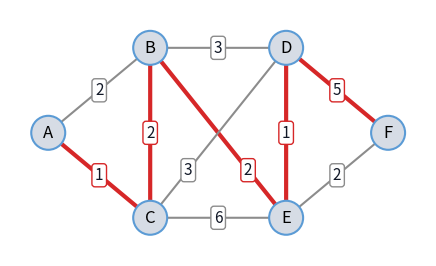
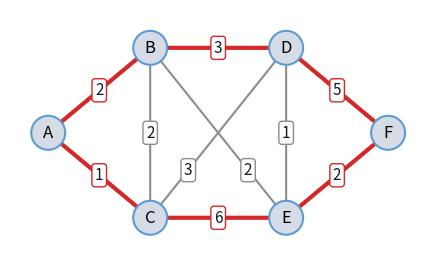
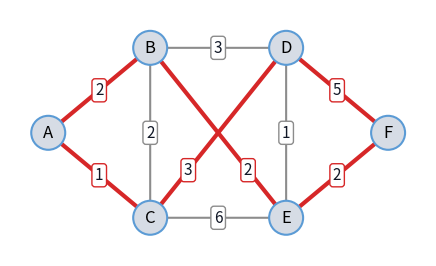
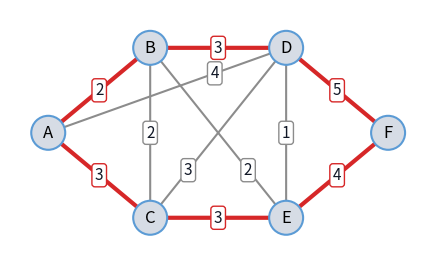

The script that saved these images, in order:
# ---
# jupyter:
#   jupytext:
#     text_representation:
#       extension: .py
#       format_name: percent
#       format_version: '1.3'
#       jupytext_version: 1.19.5
#   kernelspec:
#     display_name: Python 3 (ipykernel)
#     language: python
#     name: python3
# ---

# %% [markdown]
# ---
# description: "Why some optimization problems (shortest path, maximum flow, LO) can be solved quickly while others (TSP, ILO in general) apparently cannot, and how heuristics such as 2-opt find good solutions for them."
# thumbnail: null
# ---
# # Lecture 11: Complexity and Heuristics
#
# [![Open In Colab](images/colab-badge.svg)](https://colab.research.google.com/github/UvA-SSO/simopt-lecture-notes/blob/main/notebooks/lecture11_complexity-heuristics.ipynb)

# %% [markdown]
# In the previous notebooks we solved the
# [shortest path](lecture11_shortest-path.ipynb) and
# [maximum flow](lecture11_maximum-flow.ipynb) problems with fast exact algorithms,
# while for the [traveling salesman problem](lecture11_tsp.ipynb) we only found an
# exact algorithm that tries all tours, which takes far too long for large
# instances. Complexity theory is about the running times of algorithms, and it
# explains this difference. It also tells us what to expect in practice: whether a
# solver will find the optimal solution of a large instance, or whether a heuristic
# is the better choice. In the second part of this notebook we continue with the TSP
# example and solve it with a heuristic, the 2-opt heuristic.
#
# **Learning outcomes**
#
# On completion of this notebook, you will be able to:
#
# - explain the difference between polynomial and non-polynomial running-time
#   growth, and why it matters in practice;
# - classify the problems of this course as belonging to P or being NP-complete,
#   and explain the practical consequence of that classification;
# - explain why LO is efficiently solvable in practice although the simplex method
#   is not polynomial;
# - distinguish metaheuristics from problem-specific heuristics;
# - apply the 2-opt heuristic by hand, and explain the difference between a local
#   and a global optimum.

# %% [markdown]
# ## Running Time
#
# The running time of an algorithm depends on the size of the instance, for example
# the number of nodes $n$ of a network. We count the number of basic operations the
# algorithm performs as a function of $n$, and are only interested in how fast it
# grows. Some examples from this lecture:
#
# - [Dijkstra's algorithm](lecture11_shortest-path.ipynb) repeats its loop $n$ times
#   and looks at no more than $n$ nodes per repetition, so it takes about $n^2$
#   operations;
# - [trying all tours](lecture11_tsp.ipynb) of a TSP means checking
#   $(n - 1)!$ tours, which takes about $n!$ operations.
#
# A precise count, for example $c \cdot n(n - 1)/2$ operations with $c$ the number
# of operations to update one node, does not matter much: for large $n$, the term
# $n^2$ determines the growth. We write that the running time is $O(n^2)$, "of the
# order $n^2$". An algorithm is **polynomial** if its running time is $O(n^k)$ for
# some fixed power $k$, and **non-polynomial** otherwise, for example if it grows
# like $2^n$ or $n!$.
#
# The difference is huge, as [](#tbl-complexity-growth) shows.
#
# :::{table} Values of polynomial and non-polynomial functions.
# :label: tbl-complexity-growth
#
# | $n$ | $\log_2 n$ | $n \log_2 n$ | $n^2$ | $n^5$ | $2^n$ | $n!$ |
# |---|---|---|---|---|---|---|
# | 1 | 0 | 0 | 1 | 1 | 2 | 1 |
# | 5 | 2.32 | 11.6 | 25 | 3125 | 32 | 120 |
# | 10 | 3.32 | 33.2 | 100 | $10^5$ | 1024 | $3.6 \cdot 10^6$ |
# | 20 | 4.32 | 86.4 | 400 | $3.2 \cdot 10^6$ | $1.0 \cdot 10^6$ | $2.4 \cdot 10^{18}$ |
# | 50 | 5.64 | 282 | 2500 | $3.1 \cdot 10^8$ | $1.1 \cdot 10^{15}$ | $3.0 \cdot 10^{64}$ |
# | 100 | 6.64 | 664 | $10^4$ | $10^{10}$ | $1.3 \cdot 10^{30}$ | $9.3 \cdot 10^{157}$ |
# | 1000 | 9.97 | 9966 | $10^6$ | $10^{15}$ | $1.1 \cdot 10^{301}$ | $4.0 \cdot 10^{2567}$ |
# :::
#
# Suppose a computer performs a billion ($10^9$) operations per second. An algorithm
# with $n^5$ operations then solves an instance with $n = 100$ in 10 seconds. An
# algorithm with $2^n$ operations takes about $4 \cdot 10^{13}$ years for the same
# instance, thousands of times the age of the universe, and one with $n!$
# operations takes even longer: there are only about $10^{80}$ atoms in the
# universe. Faster computers do not help much. If computer power doubles every two
# years, as Moore's law roughly says, a $2^n$ algorithm can handle one extra node
# every two years. A quantum computer could at best take the square root of these
# numbers for some problems, which still leaves $\sqrt{100!} \approx 3 \cdot 10^{78}$.

# %% [markdown]
# (p-np-complete)=
# ## P and NP-Complete
#
# Researchers try to find polynomial algorithms for every problem. For some problems
# they succeeded, and proved that the algorithm always finds an optimal solution.
# For other problems, such as the TSP, hundreds of researchers have looked for a
# polynomial algorithm for decades without success. Based on the running time of the
# best known exact algorithm, there are, roughly speaking, two classes of problems.
#
# - **P** is the class of problems for which a polynomial exact algorithm is known.
#   Optimal solutions can be found even for large instances. Examples are the
#   transportation problem, the shortest path problem, the maximum flow problem,
#   the product-mix problem and LO in general.
# - **NP-complete** problems are problems for which no fast exact algorithm is
#   known. Large instances are solved with [heuristics](#heuristics), or with
#   solvers that may need a very long time to prove optimality. Examples are the
#   knapsack problem, machine scheduling, set covering, the TSP and ILO in general.
#
# The name NP-complete needs some explanation. Formally, these classes are defined
# for yes-or-no questions, such as "is there a tour of length at most 16?". A
# question is in P if the answer can be computed in polynomial time. It is in NP
# if a "yes" can be checked in polynomial time once someone hands you a solution:
# given a tour, it is easy to check that it visits all cities and has length at most
# 16, even though finding such a tour may be hard. An NP-complete problem is a
# problem in NP that is at least as hard as every other problem in NP: every problem
# in NP can be translated into it in polynomial time. So if one NP-complete problem
# could be solved in polynomial time, all problems in NP could. An optimization
# problem is called NP-complete when its yes-or-no version is.
#
# For the modeling in this course, this means that adding integer variables to an LO
# model can change a problem that solves in a second into one that a solver cannot
# finish. [Solvers and How to Help Them](lecture10_solvers.ipynb) shows how to
# help a solver in that case.
#
# :::{note} Complexity of Linear Optimization
# The simplex method, invented by Dantzig for solving LO problems, works very well
# in practice, even for very large problems. However, it is possible to construct
# problems for which its running time is not polynomial in the size, so the simplex
# method is not a polynomial algorithm. In the 1980s, interior-point methods were
# developed that solve LO problems in polynomial time, which proves that LO is in P.
# Solvers offer both methods.
# :::

# %% [markdown]
# ## How to Win a Million Dollars
#
# Whether NP-complete problems can be solved in polynomial time is an open question,
# known as "P versus NP". It is one of the seven Millennium Prize Problems, for each
# of which the Clay Mathematics Institute offers US$1 million. To win, do one of the
# following:
#
# 1. find a polynomial exact algorithm for an NP-complete problem, or
# 2. prove that no polynomial exact algorithm exists for an NP-complete problem.
#
# Most researchers believe that the second statement is true, but nobody has proved
# it. Of the seven Millennium Prize Problems, only the Poincaré conjecture has been
# solved so far, by Grigori Perelman in 2003.

# %% [markdown]
# :::{note} Consequences for Artificial General Intelligence
# Artificial general intelligence (AGI) is AI at the level of humans. Training an AI
# model means searching a huge space of possible models for a good one, an
# optimization problem. If P ≠ NP, as most researchers believe, there is no fast
# exact algorithm for the hardest of these problems, whatever the computing power.
# At the size of the problems that "human-level" AI would need to solve, finding the
# best model may then be computationally intractable, in the same sense as the TSP.
# This is one argument for skepticism about how soon AGI will be reached.
# :::

# %% [markdown]
# :::{exercise}
# :label: ex-complexity-time
#
# A computer performs $10^9$ operations per second. For each of the running times
# $n^2$, $n^5$, $2^n$ and $n!$, what is the largest instance size $n$ that can be
# solved within one hour? Use Python to find out.
# :::

# %% [markdown]
# (heuristics)=
# ## Heuristics
#
# For NP-complete problems such as the TSP, no fast exact algorithm is known. A
# heuristic does not aim for the optimum but for a near-optimal solution in a
# reasonable amount of time. There are two types:
#
# - **Metaheuristics** are not specific to one problem. Examples are local search,
#   evolutionary algorithms, tabu search and simulated annealing. They still need
#   some tailoring to the problem at hand, for example a definition of which
#   solutions are "close" to each other.
# - **Problem-specific heuristics** use the structure of one problem. For common
#   problems there is a lot of literature on them. The nearest neighbor and 2-opt
#   heuristics for the TSP, below, are examples.
#
# Before using a heuristic, ask whether you need the optimal solution at all, and
# how much worse than optimal a solution may be. A heuristic usually gives no
# guarantee about how far its solution is from the optimum, so it can be hard to
# tell whether a solution is good enough. Comparing heuristics on the same
# instances, or with a lower bound such as the value of an LO relaxation, helps.

# %% [markdown]
# ## The Nearest Neighbor Heuristic
#
# A natural way to build a tour is to always go to the closest city you have not
# visited yet. This is the **nearest neighbor heuristic**. It builds a tour $T$, a
# list of nodes, one node at a time:
#
# - **Start:** choose a start node $s$, and let $T = (s)$.
# - **While** $T$ does not contain all nodes:
#   - add to the end of $T$ the unvisited node nearest to the last node of $T$.
# - Return from the last node of $T$ to $s$.
#
# Each step looks at no more than $n$ nodes, and there are $n$ steps, so the running
# time is about $n^2$: the heuristic is fast even for many cities.
#
# ### Example
#
# We continue with the example of
# [Traveling Salesman Problem](lecture11_tsp.ipynb), with the same distances and the
# same function `tour_length` as there. A missing edge has distance $\infty$.

# %%
import math

import matplotlib.pyplot as plt
from matplotlib.patches import Circle, FancyArrowPatch

distance = {
    ("A", "B"): 2,
    ("A", "C"): 1,
    ("B", "C"): 2,
    ("B", "D"): 3,
    ("B", "E"): 2,
    ("C", "D"): 3,
    ("C", "E"): 6,
    ("D", "E"): 1,
    ("D", "F"): 5,
    ("E", "F"): 2,
}


def edge_length(i, j):
    """Distance between i and j, infinite if there is no edge."""
    return distance.get((i, j), distance.get((j, i), math.inf))


def tour_length(tour):
    """Total distance of a tour (list of nodes) back to its start."""
    return sum(edge_length(i, j) for i, j in zip(tour, tour[1:] + tour[:1]))


print("length of tour ABDFEC:", tour_length(["A", "B", "D", "F", "E", "C"]))

# %% tags=["hide-input"]
# colors that read on the light and the dark site theme
NODE_FILL, NODE_EDGE = "#d6dce5", "#5b9bd5"
EDGE_COLOR, TEXT_COLOR = "#8c8c8c", "#111827"
NODE_RADIUS = 0.2


def draw_graph(
    positions,
    arcs,
    highlight=(),
    highlight_color="#d62728",
    directed=True,
    both_ways=(),
    label_at=None,
    node_notes=None,
    cut_x=None,
    figsize=(6, 3.2),
):
    """Draw a graph with a number (label) on every arc.

    positions: node -> (x, y)
    arcs: (i, j) -> label; both_ways: arcs drawn with an arrow at both ends
    highlight: arcs drawn thick in highlight_color
    label_at: (i, j) -> position of the label along the arc (default 0.5)
    node_notes: node -> (text, dx, dy) for a box next to the node
    cut_x: x-coordinate of a vertical line that marks a cut

    The background is transparent and every text sits on its own box, so
    the figure reads the same in the light and the dark site theme.
    """
    label_at = label_at or {}
    node_notes = node_notes or {}
    fig, ax = plt.subplots(figsize=figsize, dpi=150)
    fig.patch.set_alpha(0)
    ax.patch.set_alpha(0)
    for (i, j), label in arcs.items():
        (x1, y1), (x2, y2) = positions[i], positions[j]
        on = (i, j) in highlight or (not directed and (j, i) in highlight)
        color = highlight_color if on else EDGE_COLOR
        style = "-"
        if directed:
            style = "<|-|>" if (i, j) in both_ways else "-|>"
        # start and end the arc at the border of the node circles
        length = math.hypot(x2 - x1, y2 - y1)
        dx = (x2 - x1) / length * NODE_RADIUS
        dy = (y2 - y1) / length * NODE_RADIUS
        arrow = FancyArrowPatch(
            (x1 + dx, y1 + dy),
            (x2 - dx, y2 - dy),
            arrowstyle=style,
            mutation_scale=14,
            color=color,
            lw=3 if on else 1.5,
            shrinkA=0,
            shrinkB=0,
        )
        ax.add_patch(arrow)
        t = label_at.get((i, j), 0.5)
        ax.text(
            x1 + t * (x2 - x1),
            y1 + t * (y2 - y1),
            str(label),
            ha="center",
            va="center",
            fontsize=11,
            color=TEXT_COLOR,
            bbox={"boxstyle": "round,pad=0.2", "fc": "white", "ec": color},
        )
    for node, (x, y) in positions.items():
        circle = Circle(
            (x, y), NODE_RADIUS, fc=NODE_FILL, ec=NODE_EDGE, lw=1.5, zorder=3
        )
        ax.add_patch(circle)
        ax.text(x, y, node, ha="center", va="center", fontsize=12, zorder=4)
    for node, (text, dx, dy) in node_notes.items():
        x, y = positions[node]
        ax.text(
            x + dx,
            y + dy,
            text,
            ha="center",
            va="center",
            fontsize=11,
            color=highlight_color,
            fontweight="bold",
            bbox={
                "boxstyle": "round,pad=0.2",
                "fc": "white",
                "ec": highlight_color,
            },
        )
    xs = [x for x, _ in positions.values()]
    ys = [y for _, y in positions.values()]
    if cut_x is not None:
        ax.plot(
            [cut_x, cut_x],
            [min(ys) - 0.4, max(ys) + 0.4],
            color="#d62728",
            lw=3,
        )
    ax.set_xlim(min(xs) - 0.45, max(xs) + 0.45)
    ax.set_ylim(min(ys) - 0.45, max(ys) + 0.45)
    ax.set_aspect("equal")
    ax.axis("off")
    plt.show()


def tour_edges(tour):
    """The edges of a tour given as a list of nodes."""
    return {(tour[k], tour[(k + 1) % len(tour)]) for k in range(len(tour))}


# %% tags=["remove-cell"] label="tsp-nearest"
positions = {
    "A": (0, 1),
    "B": (1.2, 2),
    "C": (1.2, 0),
    "D": (2.8, 2),
    "E": (2.8, 0),
    "F": (4, 1),
}
# the edges B-E and C-D cross in the middle: move their labels apart
crossing_labels = {("B", "E"): 0.72, ("C", "D"): 0.28}
greedy_path = ["A", "C", "B", "E", "D", "F"]
draw_graph(
    positions,
    distance,
    highlight=set(zip(greedy_path, greedy_path[1:])),
    directed=False,
    label_at=crossing_labels,
)

# %% [markdown]
# Starting in A, the heuristic goes:
#
# - from A to C (distance 1; B would be 2);
# - from C to B (distance 2; D would be 3 and E 6);
# - from B to E (distance 2; D would be 3);
# - from E to D (distance 1; F would be 2);
# - from D to F (distance 5), the only unvisited node left.
#
# Now the tour has to return from F to A, but there is no edge between F and A
# ([](#fig-tsp-nearest)). The heuristic did not find a tour at all, while the
# network does have tours, for example the one of length 15 found in the
# [previous notebook](lecture11_tsp.ipynb).
#
# :::{figure} #tsp-nearest
# :label: fig-tsp-nearest
#
# The nearest neighbor heuristic from A visits A, C, B, E, D and F (red), and then
# needs the edge from F back to A, which does not exist.
# :::

# %% [markdown]
# ### Nearest Neighbor in Python
#
# The function follows the algorithm above. We run it from every start node.


# %%
def nearest_neighbor(nodes, start):
    """Tour built by the nearest neighbor heuristic from start."""
    tour = [start]
    while len(tour) < len(nodes):
        unvisited = [x for x in nodes if x not in tour]
        nearest = min(unvisited, key=lambda x: edge_length(tour[-1], x))
        tour.append(nearest)
    return tour


nodes = ["A", "B", "C", "D", "E", "F"]
for start in nodes:
    nn_tour = nearest_neighbor(nodes, start)
    print("".join(nn_tour), "length", tour_length(nn_tour))

# %% [markdown]
# ### When the Heuristic Breaks Down
#
# From every start node, the heuristic ends up with a tour that needs a missing
# edge. The reason is node F: it has only two edges, D-F and E-F, so every tour
# enters and leaves F through D and E: it has D, F and E next to each other. The
# nearest neighbor heuristic never looks ahead. It visits D and E right after each
# other, because the edge D-E is so short, and then at most one of them can be next
# to F in the tour. If missing edges are replaced by a very large distance, the
# heuristic does find a tour, but a very long one.
#
# The same thing happens in a milder form in many instances. Going to the nearest
# city is cheap in the beginning, but the cities that were skipped remain and have
# to be visited at the end, often with long detours, and the last step back to the
# start can be long too. The nearest neighbor heuristic is therefore mostly used to
# find an initial tour, which a local search heuristic such as 2-opt then improves.
#
# :::{exercise}
# :label: ex-tsp-nearest
#
# Apply the nearest neighbor heuristic to [](#fig-tsp-distances), starting in A.
# When two nodes are equally near, choose the one that comes first in the alphabet.
# What is the length of the tour? Does the heuristic break down here as well?
# :::

# %% [markdown]
# (local-search-heuristic)=
# ## The 2-Opt Heuristic
#
# ### Local Search
#
# The 2-opt heuristic is a **local search** method. Local search starts with some
# solution and repeatedly moves to a better solution close to the current one, until
# there is no better solution close by. "Close" is made precise by a
# **neighborhood**: for every solution $T$, a set $N(T)$ of solutions that can be
# reached from $T$ with one small change. Writing $L(T)$ for the length of tour $T$,
# local search is:
#
# - **Start:** an initial tour $T$.
# - **While** $N(T)$ contains a tour $T'$ with $L(T') < L(T)$:
#   - $T = T'$.
#
# The final tour has no better tour in its neighborhood: it is a **local optimum**.
# There is no guarantee that it is a **global optimum**, a best tour overall (there
# can be more than one).
#
# The 2-opt heuristic uses the TSP-specific neighborhood $N(T)$ of all tours that
# can be reached from $T$ with one 2-opt swap:
#
# 1. remove two edges of the tour that do not share a node;
# 2. reconnect the two pieces into a tour, with the other two edges that do so.
#
# There is only one other way to reconnect the pieces into one tour: if the tour
# goes $\dots \to a \to b \to \dots \to c \to d \to \dots$ and we remove the edges
# $a$-$b$ and $c$-$d$, the new tour goes
# $\dots \to a \to c \to \dots \to b \to d \to \dots$, where the part from $b$ to $c$
# is now traveled in the opposite direction. The length changes by
#
# $$
# d_{ac} + d_{bd} - d_{ab} - d_{cd},
# $$
#
# so the swap is an improvement if this is negative. For the initial tour, a simple
# choice is to start at some node and repeatedly move to a random unvisited node, or
# to use the nearest neighbor heuristic.

# %% [markdown]
# ### Example

# %% tags=["remove-cell"] label="tsp-start"
draw_graph(
    positions,
    distance,
    highlight=tour_edges(["A", "B", "D", "F", "E", "C"]),
    directed=False,
    label_at=crossing_labels,
)

# %% [markdown]
# :::{figure} #tsp-start
# :label: fig-tsp-start
#
# The TSP example network with the initial tour A → B → D → F → E → C → A of length
# 19 (red).
# :::

# %% [markdown]
# We start with the tour A → B → D → F → E → C → A of length 19 in
# [](#fig-tsp-start). Consider the swap that removes the edges B-D (length 3) and
# E-C (length 6). Reconnecting gives the edges B-E (length 2) and D-C (length 3),
# and the length changes by $2 + 3 - 3 - 6 = -4$. The new tour
# A → B → E → F → D → C → A in [](#fig-tsp-2opt) has length 15: the part
# D → F → E is now traveled as E → F → D. No 2-opt swap improves this tour, so it is
# a local optimum. Here it is also a global optimum: in
# [Traveling Salesman Problem](lecture11_tsp.ipynb), pulp and brute force found the
# same length.

# %% tags=["remove-cell"] label="tsp-2opt"
draw_graph(
    positions,
    distance,
    highlight=tour_edges(["A", "B", "E", "F", "D", "C"]),
    directed=False,
    label_at=crossing_labels,
)

# %% [markdown]
# :::{figure} #tsp-2opt
# :label: fig-tsp-2opt
#
# The tour A → B → E → F → D → C → A of length 15 (red), found with one 2-opt swap
# from the tour in [](#fig-tsp-start).
# :::

# %% [markdown]
# ### 2-Opt in Python
#
# The function `better_neighbor` goes through all 2-opt swaps of a tour and returns
# the first tour in its neighborhood that is shorter, or `None` if there is none. A
# swap that removes the edges after positions `i` and `j` reverses the part of the
# tour in between. The loop at the bottom is the local search algorithm above.


# %%
def better_neighbor(tour):
    """First tour in the 2-opt neighborhood of tour that is shorter."""
    n = len(tour)
    for i in range(n - 1):
        for j in range(i + 2, n):
            if i == 0 and j == n - 1:
                continue  # these two edges share the start node
            neighbor = (
                tour[: i + 1] + tour[i + 1 : j + 1][::-1] + tour[j + 1 :]
            )
            if tour_length(neighbor) < tour_length(tour):
                return neighbor
    return None


tour = ["A", "B", "D", "F", "E", "C"]
print("initial tour:", "".join(tour), "length", tour_length(tour))
neighbor = better_neighbor(tour)
while neighbor is not None:
    tour = neighbor
    print("better tour: ", "".join(tour), "length", tour_length(tour))
    neighbor = better_neighbor(tour)
print("local optimum:", "".join(tour))

# %% [markdown]
# What if we start 2-opt from the tour of the nearest neighbor heuristic?

# %%
nn_tour = nearest_neighbor(nodes, "A")
print("better tour than", "".join(nn_tour), ":", better_neighbor(nn_tour))

# %% [markdown]
# There is none: every tour in the 2-opt neighborhood of A → C → B → E → D → F → A
# also needs an edge that does not exist. This tour is a local optimum of very bad
# quality, which shows how much the result of a local search depends on its initial
# tour.

# %% [markdown]
# ### Local and Global Optima
#
# How good the local optimum is depends on the initial tour and on the
# neighborhood. Starting from another initial tour can end in another local optimum,
# so a common approach is to run the heuristic from several initial tours and keep
# the best result. A larger neighborhood gives better local optima, but takes longer
# to search. The 3-opt heuristic removes three edges and tries all ways of
# reconnecting the pieces, and is known to give better tours than 2-opt. In general,
# the $k$-opt neighborhood removes $k$ edges and contains in the order of $n^k$
# tours.

# %% tags=["remove-cell"] label="tsp-exercise"
draw_graph(
    {
        "A": (0, 1),
        "B": (1.2, 2),
        "C": (1.2, 0),
        "D": (2.8, 2),
        "E": (2.8, 0),
        "F": (4, 1),
    },
    {
        ("A", "B"): 2,
        ("A", "C"): 3,
        ("A", "D"): 4,
        ("B", "C"): 2,
        ("B", "D"): 3,
        ("B", "E"): 2,
        ("C", "D"): 3,
        ("C", "E"): 3,
        ("D", "E"): 1,
        ("D", "F"): 5,
        ("E", "F"): 4,
    },
    highlight=tour_edges(["A", "B", "D", "F", "E", "C"]),
    directed=False,
    # move labels away from where edges cross
    label_at={("A", "D"): 0.7, ("B", "E"): 0.72, ("C", "D"): 0.28},
)

# %% [markdown]
# :::{exercise}
# :label: ex-tsp-2opt
#
# Construct a local optimum using 2-opt for [](#fig-tsp-distances), starting with
# the tour A → B → D → F → E → C → A. Then check your answer with
# `better_neighbor`, after changing `distance` to the distances in the figure.
# :::
#
# :::{figure} #tsp-exercise
# :label: fig-tsp-distances
#
# Undirected graph of [](#ex-tsp-2opt), with distances along the edges.
# :::
#
# The Python package [`python-tsp`](https://github.com/fillipe-gsm/python-tsp)
# solves TSPs, with exact solvers (such as dynamic programming) and heuristics
# (such as 2-opt and others).
#
# :::{exercise}
# :label: ex-tsp-package
#
# Install `python-tsp`, read its documentation and use it to solve the problem of
# [](#fig-tsp-distances).
# :::

# %% [markdown]
# ## References
#
# - Koole, G. (2019). *An Introduction to Business Analytics*. Chapter 7,
#   "Combinatorial Optimization" (complexity, heuristics).
